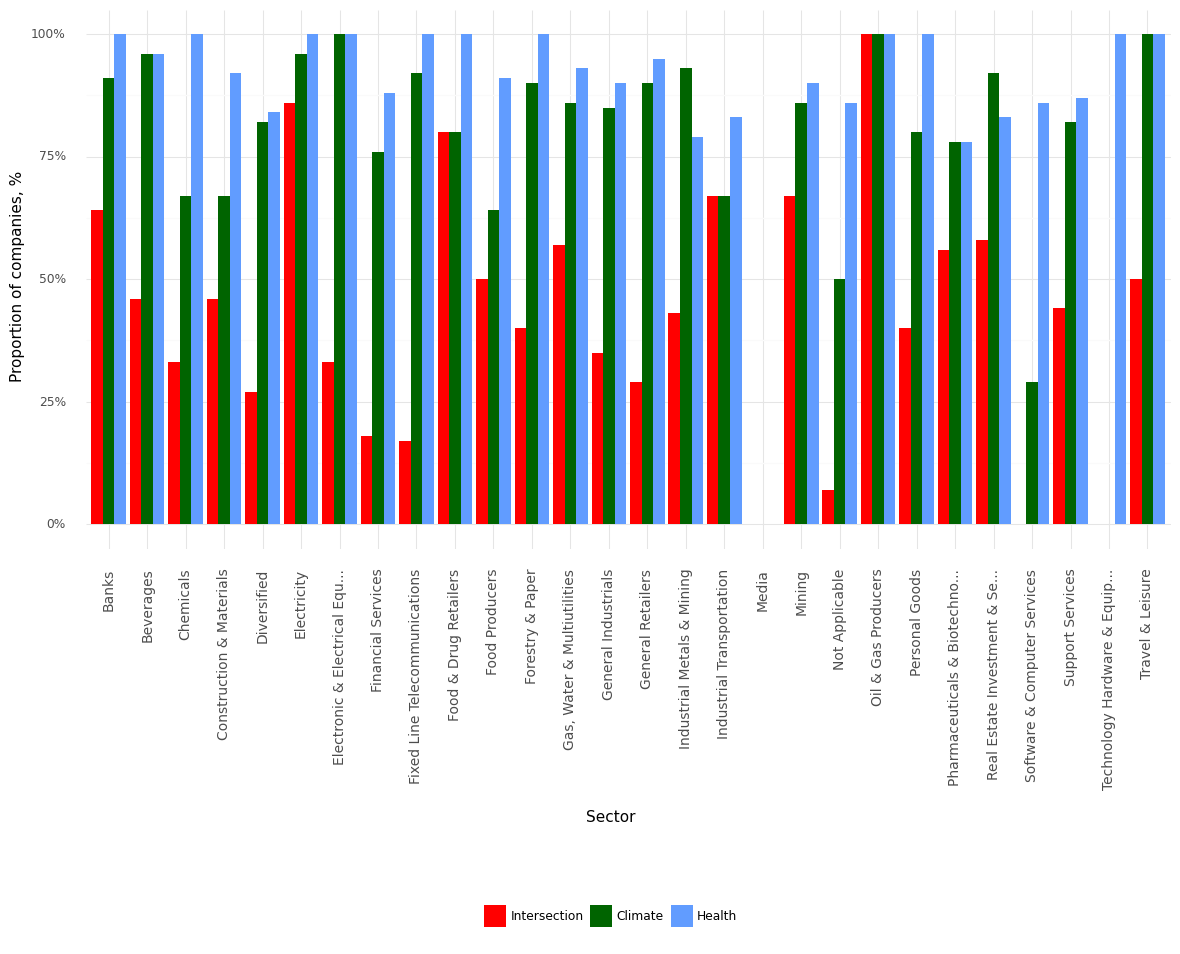

Values plotted in this chart, from the file beside it:
, Sector, Climate, Health, Intersection, Year
0, Banks, 0.91, 1.0, 0.64, 2021
1, Beverages, 0.96, 0.96, 0.46, 2021
2, Chemicals, 0.67, 1.0, 0.33, 2021
3, Construction & Materials, 0.67, 0.92, 0.46, 2021
4, Diversified, 0.82, 0.84, 0.27, 2021
5, Electricity, 0.96, 1.0, 0.86, 2021
6, Electronic & Electrical Equ..., 1.0, 1.0, 0.33, 2021
7, Financial Services, 0.76, 0.88, 0.18, 2021
8, Fixed Line Telecommunications, 0.92, 1.0, 0.17, 2021
9, Food & Drug Retailers, 0.8, 1.0, 0.8, 2021
10, Food Producers, 0.64, 0.91, 0.5, 2021
11, Forestry & Paper, 0.9, 1.0, 0.4, 2021
12, Gas, Water & Multiutilities, 0.86, 0.93, 0.57, 2021
13, General Industrials, 0.85, 0.9, 0.35, 2021
14, General Retailers, 0.9, 0.95, 0.29, 2021
15, Industrial Metals & Mining, 0.93, 0.79, 0.43, 2021
16, Industrial Transportation, 0.67, 0.83, 0.67, 2021
17, Media, 0.0, 0.0, 0.0, 2021
18, Mining, 0.86, 0.9, 0.67, 2021
19, Not Applicable, 0.5, 0.86, 0.07, 2021
20, Oil & Gas Producers, 1.0, 1.0, 1.0, 2021
21, Personal Goods, 0.8, 1.0, 0.4, 2021
22, Pharmaceuticals & Biotechno..., 0.78, 0.78, 0.56, 2021
23, Real Estate Investment & Se..., 0.92, 0.83, 0.58, 2021
24, Software & Computer Services, 0.29, 0.86, 0.0, 2021
25, Support Services, 0.82, 0.87, 0.44, 2021
26, Technology Hardware & Equip..., 0.0, 1.0, 0.0, 2021
27, Travel & Leisure, 1.0, 1.0, 0.5, 2021
